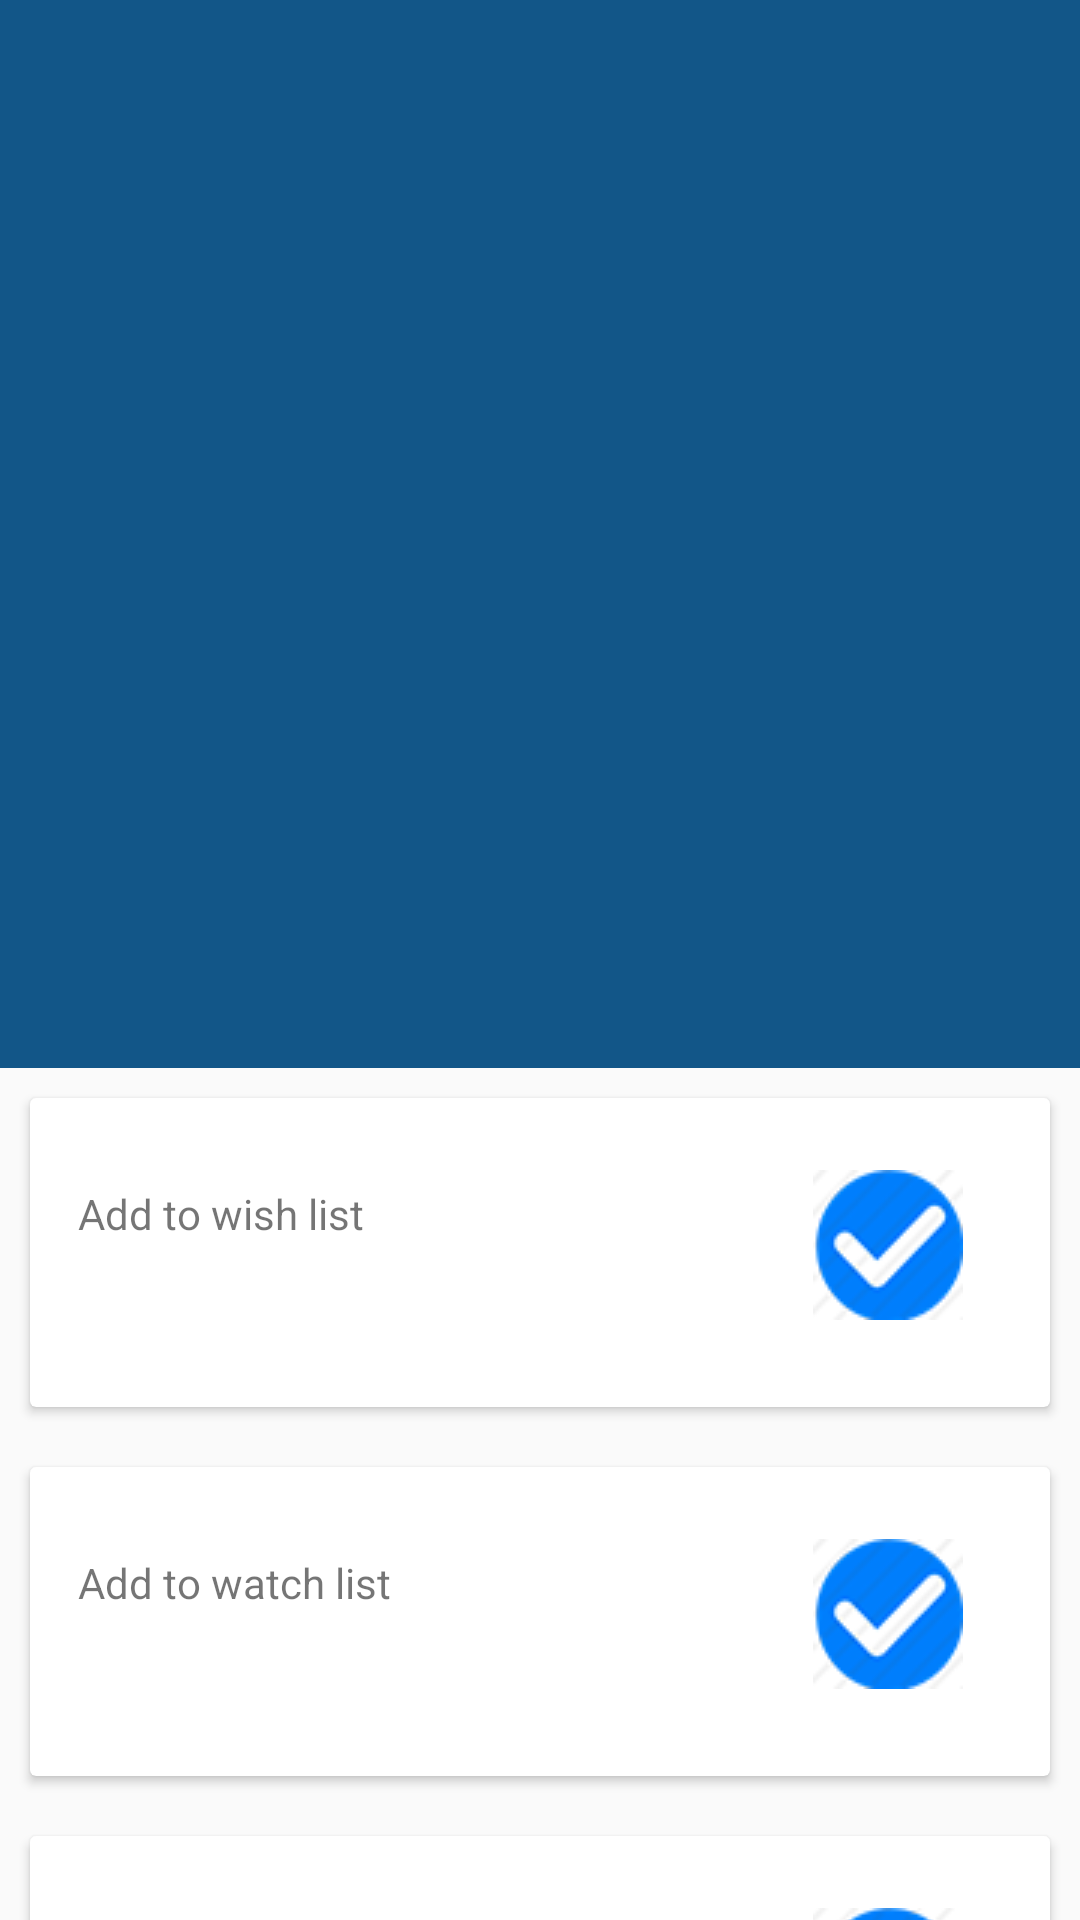

Produce the Android XML layout that renders to this screen, including the resource entries it uses.
<!-- AndroidManifest.xml: application theme AppTheme -->
<!-- res/layout/activity_actions.xml -->
<?xml version="1.0" encoding="utf-8"?>
<android.support.design.widget.CoordinatorLayout
    xmlns:android="http://schemas.android.com/apk/res/android"
    xmlns:app="http://schemas.android.com/apk/res-auto"
    xmlns:tools="http://schemas.android.com/tools"
    android:layout_width="match_parent"
    android:layout_height="match_parent"
    android:fitsSystemWindows="true"
    tools:context="softikoda.com.movieshare.Actions">

    <android.support.design.widget.AppBarLayout
        android:layout_width="match_parent"
        android:layout_height="wrap_content"
        android:theme="@style/AppTheme.AppBarOverlay">

        <android.support.design.widget.CollapsingToolbarLayout
            xmlns:android="http://schemas.android.com/apk/res/android"
            xmlns:app="http://schemas.android.com/apk/res-auto"
            xmlns:tools="http://schemas.android.com/tools"
            android:layout_width="match_parent"
            android:layout_height="match_parent"
            android:id="@+id/collapsing_toolbar"
            app:contentScrim="@color/colorPrimary"
            app:layout_scrollFlags="scroll|exitUntilCollapsed"
            app:expandedTitleMarginStart="48dp"
            app:expandedTitleMarginEnd="64dp"
            android:fitsSystemWindows="true"
            tools:context="softikoda.com.movieshare.Actions"
            tools:showIn="@layout/activity_actions">
            <ImageView
                android:layout_width="match_parent"
                android:layout_height="300dp"
                android:id="@+id/action_image"
                android:src="@drawable/default_movie"
                android:fitsSystemWindows="true"
                app:layout_collapseMode="parallax"/>

        </android.support.design.widget.CollapsingToolbarLayout>

        <android.support.v7.widget.Toolbar
            android:id="@+id/toolbar"
            android:layout_width="match_parent"
            android:layout_height="?attr/actionBarSize"
            android:background="?attr/colorPrimary"
            app:popupTheme="@style/AppTheme.PopupOverlay" />

    </android.support.design.widget.AppBarLayout>

    <android.support.v4.widget.NestedScrollView
        android:layout_height="wrap_content"
        android:layout_width="match_parent"
        app:layout_behavior="@string/appbar_scrolling_view_behavior"
        >
        <RelativeLayout
            android:layout_width="match_parent"
            android:layout_height="wrap_content">

            <android.support.v7.widget.CardView
                android:layout_width="match_parent"
                android:layout_height="wrap_content"
                android:id="@+id/card1"
                android:layout_margin="10dp">

            <RelativeLayout
                style="@style/Widget.CardContent"
                android:layout_width="match_parent"
                android:layout_height="wrap_content">
            <TextView
                android:layout_width="wrap_content"
                android:layout_height="50dp"
                android:text="Add to wish list"
                android:id="@+id/wishlist"
                android:layout_marginTop="5dp"
                android:layout_alignParentTop="true"
                android:layout_alignParentLeft="true"
                android:layout_alignParentStart="true" />

            <ImageView
                android:layout_width="60dp"
                android:layout_height="50dp"
                android:id="@+id/image_wishlist"
                android:src="@drawable/accept"
                android:layout_marginRight="8dp"
                android:layout_marginEnd="8dp"
                android:layout_alignParentRight="true"
                android:layout_alignParentEnd="true" />
            </RelativeLayout>

            </android.support.v7.widget.CardView>


            <android.support.v7.widget.CardView
                android:layout_width="match_parent"
                android:layout_height="wrap_content"
                android:id="@+id/card2"
                android:layout_below="@+id/card1"
                android:layout_margin="10dp">

            <RelativeLayout
                style="@style/Widget.CardContent"
                android:layout_width="match_parent"
                android:layout_height="wrap_content">
            <TextView
                android:layout_width="wrap_content"
                android:layout_height="50dp"
                android:text="Add to watch list"
                android:id="@+id/watchlist"
                android:layout_marginTop="5dp"
                android:layout_alignParentTop="true"
                android:layout_alignParentLeft="true"
                android:layout_alignParentStart="true"/>

            <ImageView
                android:layout_width="60dp"
                android:layout_height="50dp"
                android:id="@+id/image_watchlist"
                android:src="@drawable/accept"
                android:layout_marginRight="8dp"
                android:layout_marginEnd="8dp"
                android:layout_alignParentRight="true"
                android:layout_alignParentEnd="true"/>
            </RelativeLayout>

            </android.support.v7.widget.CardView>

            <android.support.v7.widget.CardView
                android:layout_width="match_parent"
                android:layout_height="wrap_content"
                android:id="@+id/card3"
                android:layout_below="@+id/card2"
                android:layout_margin="10dp">

                <RelativeLayout
                    style="@style/Widget.CardContent"
                    android:layout_width="match_parent"
                    android:layout_height="wrap_content">

                    <TextView
                        android:layout_width="wrap_content"
                        android:layout_height="50dp"
                        android:text="Request this movie"
                        android:id="@+id/request"
                        android:layout_marginTop="5dp"
                        android:layout_alignParentTop="true"
                        android:layout_alignParentLeft="true"
                        android:layout_alignParentStart="true"/>

                    <ImageView
                        android:layout_width="60dp"
                        android:layout_height="50dp"
                        android:id="@+id/image_request"
                        android:src="@drawable/accept"
                        android:layout_marginRight="8dp"
                        android:layout_marginEnd="8dp"
                        android:layout_alignParentRight="true"
                        android:layout_alignParentEnd="true"/>

                </RelativeLayout>

            </android.support.v7.widget.CardView>

            <android.support.v7.widget.CardView
                android:layout_width="match_parent"
                android:layout_height="wrap_content"
                android:id="@+id/card4"
                android:layout_below="@+id/card3"
                android:layout_margin="10dp">

            <RelativeLayout
                style="@style/Widget.CardContent"
                android:layout_width="match_parent"
                android:layout_height="wrap_content">

            <TextView
                android:layout_width="wrap_content"
                android:layout_height="50dp"
                android:text="Buy this Movie"
                android:id="@+id/buy"
                android:layout_marginTop="5dp"
                android:layout_alignParentTop="true"
                android:layout_alignParentLeft="true"
                android:layout_alignParentStart="true"/>

            <ImageView
                android:layout_width="60dp"
                android:layout_height="50dp"
                android:id="@+id/image_buy"
                android:src="@drawable/accept"
                android:layout_marginRight="8dp"
                android:layout_marginEnd="8dp"
                android:layout_alignParentRight="true"
                android:layout_alignParentEnd="true"/>
            </RelativeLayout>

            </android.support.v7.widget.CardView>

            <android.support.v7.widget.CardView
                android:layout_width="match_parent"
                android:layout_height="wrap_content"
                android:id="@+id/card5"
                android:layout_below="@+id/card4"
                android:layout_margin="10dp">

            <RelativeLayout
                style="@style/Widget.CardContent"
                android:layout_width="match_parent"
                android:layout_height="wrap_content">

            <TextView
                android:layout_width="wrap_content"
                android:layout_height="50dp"
                android:text="Remove from wishlist"
                android:id="@+id/remove_wishlist"
                android:layout_marginTop="5dp"
                android:layout_alignParentTop="true"
                android:layout_alignParentLeft="true"
                android:layout_alignParentStart="true"/>

            <ImageView
                android:layout_width="60dp"
                android:layout_height="50dp"
                android:id="@+id/image_remove_wishlist"
                android:src="@drawable/delete"
                android:layout_marginRight="8dp"
                android:layout_marginEnd="8dp"
                android:layout_alignParentRight="true"
                android:layout_alignParentEnd="true"/>

            </RelativeLayout>

            </android.support.v7.widget.CardView>

            <android.support.v7.widget.CardView
                android:layout_width="match_parent"
                android:layout_height="wrap_content"
                android:id="@+id/card6"
                android:layout_below="@+id/card5"
                android:layout_margin="10dp">

                <RelativeLayout
                    style="@style/Widget.CardContent"
                    android:layout_width="match_parent"
                    android:layout_height="wrap_content">

                    <TextView
                        android:layout_width="wrap_content"
                        android:layout_height="50dp"
                        android:text="Remove from watchlist"
                        android:id="@+id/remove_watchlist"
                        android:layout_marginTop="5dp"
                        android:layout_alignParentTop="true"
                        android:layout_alignParentLeft="true"
                        android:layout_alignParentStart="true"/>

                    <ImageView
                        android:layout_width="60dp"
                        android:layout_height="50dp"
                        android:id="@+id/image_remove_watchlist"
                        android:src="@drawable/delete"
                        android:layout_marginRight="8dp"
                        android:layout_marginEnd="8dp"
                        android:layout_alignParentRight="true"
                        android:layout_alignParentEnd="true"/>

                </RelativeLayout>

            </android.support.v7.widget.CardView>

        </RelativeLayout>
    </android.support.v4.widget.NestedScrollView>



</android.support.design.widget.CoordinatorLayout>
<!-- resources referenced by this layout -->
<resources>
  <color name="colorPrimary">#125688</color>
  <!-- drawable accept: png bitmap (drawable, 6593 bytes) -->
  <style name="AppTheme.AppBarOverlay" parent="ThemeOverlay.AppCompat.Dark.ActionBar" />
  <style name="AppTheme.PopupOverlay" parent="ThemeOverlay.AppCompat.Light" />
  <style name="Widget.CardContent" parent="android:Widget">
          <item name="android:paddingLeft">16dp</item>
          <item name="android:paddingRight">16dp</item>
          <item name="android:paddingTop">24dp</item>
          <item name="android:paddingBottom">24dp</item>
          <item name="android:orientation">vertical</item>
      </style>
  <style name="AppTheme" parent="Theme.AppCompat.Light.DarkActionBar">
          
          <item name="colorPrimary">@color/colorPrimary</item>
          <item name="colorPrimaryDark">@color/colorPrimaryDark</item>
          <item name="colorAccent">@color/colorAccent</item>
      </style>
  <color name="colorPrimaryDark">#125688</color>
  <color name="colorAccent">#4666af</color>
</resources>
